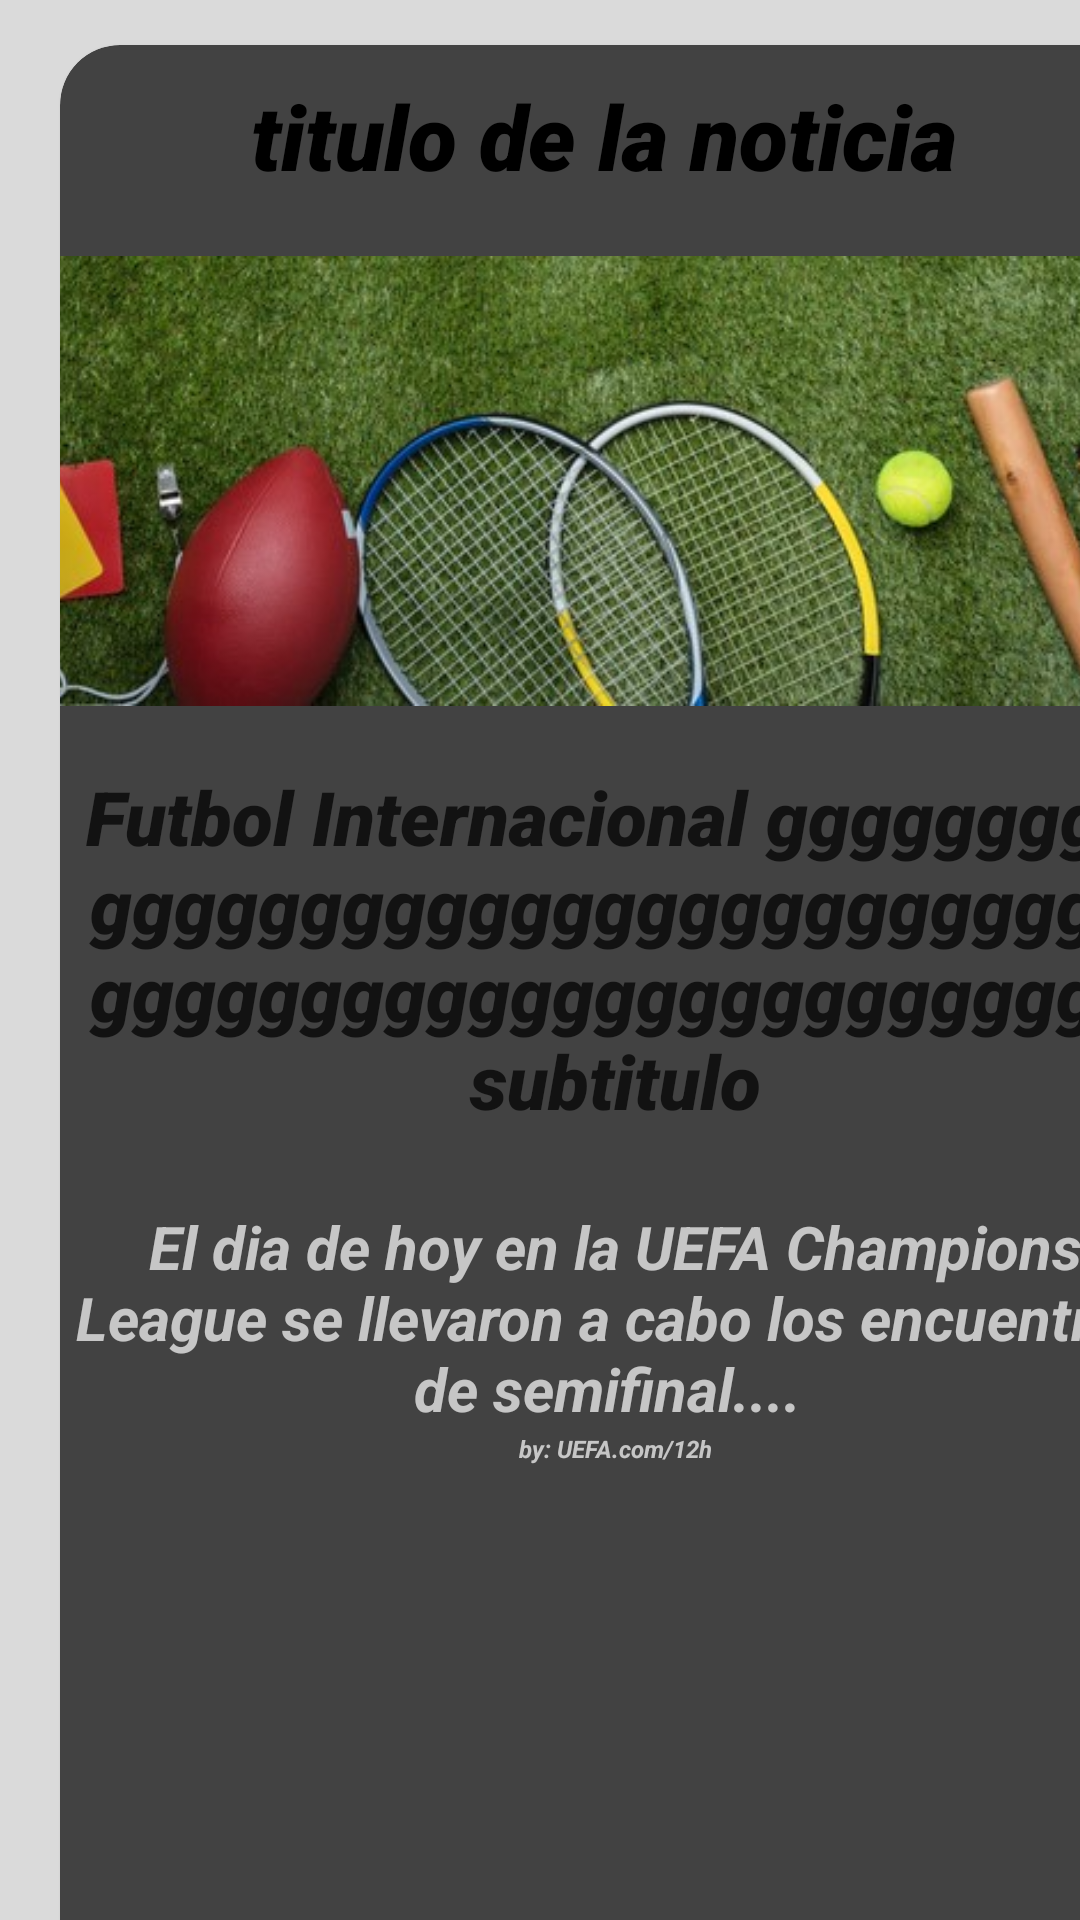

Write the Android layout XML for this screen, with the resource values it uses.
<!-- AndroidManifest.xml: application theme Theme.AppCompat.NoActionBar -->
<!-- res/layout/fragment_noticia_deportes.xml -->
<?xml version="1.0" encoding="utf-8"?>

<FrameLayout xmlns:android="http://schemas.android.com/apk/res/android"
    xmlns:tools="http://schemas.android.com/tools"
    android:layout_width="match_parent"
    android:layout_height="match_parent"
    xmlns:app="http://schemas.android.com/apk/res-auto"
    android:background="#DADADA"
    tools:context=".noticia_deportes">

    <androidx.cardview.widget.CardView
        android:layout_width="370dp"
        android:layout_height="700dp"
        android:layout_marginHorizontal="20dp"
        android:layout_marginVertical="15dp"
        android:layout_marginTop="110dp"
        android:elevation="100dp"
        app:cardCornerRadius="20dp">

        <LinearLayout
            android:layout_width="match_parent"
            android:layout_height="match_parent"
            android:orientation="vertical">
            <TextView
                android:layout_width="match_parent"
                android:layout_height="wrap_content"
                android:layout_marginTop="10dp"
                android:fontFamily="sans-serif-black"
                android:gravity="center_horizontal"
                android:text="titulo de la noticia "
                android:textAlignment="center"
                android:textColor="#000000"
                android:textSize="30dp"
                android:textStyle="italic" />

            <ImageView
                android:layout_width="match_parent"
                android:layout_height="150dp"
                android:layout_marginTop="20dp"
                android:src="@drawable/spoort"
                android:scaleType="centerCrop" />

            <TextView
                android:layout_width="match_parent"
                android:layout_height="wrap_content"
                android:layout_marginTop="20dp"
                android:fontFamily="sans-serif-black"
                android:gravity="center_horizontal"
                android:text="Futbol Internacional ggggggggggggggggggggggggggggggggggggggggggggggggggggggggggg subtitulo"
                android:textAlignment="center"
                android:textColor="#B7000000"
                android:textSize="25dp"
                android:textStyle="italic" />

            <TextView
                android:layout_width="match_parent"
                android:layout_height="wrap_content"
                android:layout_marginTop="25dp"
                android:gravity="center_horizontal"
                android:text="El dia de hoy en la UEFA Champions League se llevaron a cabo los encuentros de semifinal.... "
                android:textAlignment="center"
                android:textAllCaps="false"
                android:textSize="20dp"
                android:textStyle="bold|italic" />
            <TextView
                android:layout_width="match_parent"
                android:layout_height="wrap_content"
                android:layout_marginTop="1dp"
                android:gravity="center_horizontal"
                android:text="by: UEFA.com/12h"
                android:textAlignment="center"
                android:textAllCaps="false"
                android:textSize="8dp"
                android:textStyle="bold|italic" />

        </LinearLayout>


    </androidx.cardview.widget.CardView>


</FrameLayout>
<!-- resources referenced by this layout -->
<resources>
  <!-- drawable spoort: jpg bitmap (drawable-v24, 127886 bytes) -->
</resources>
